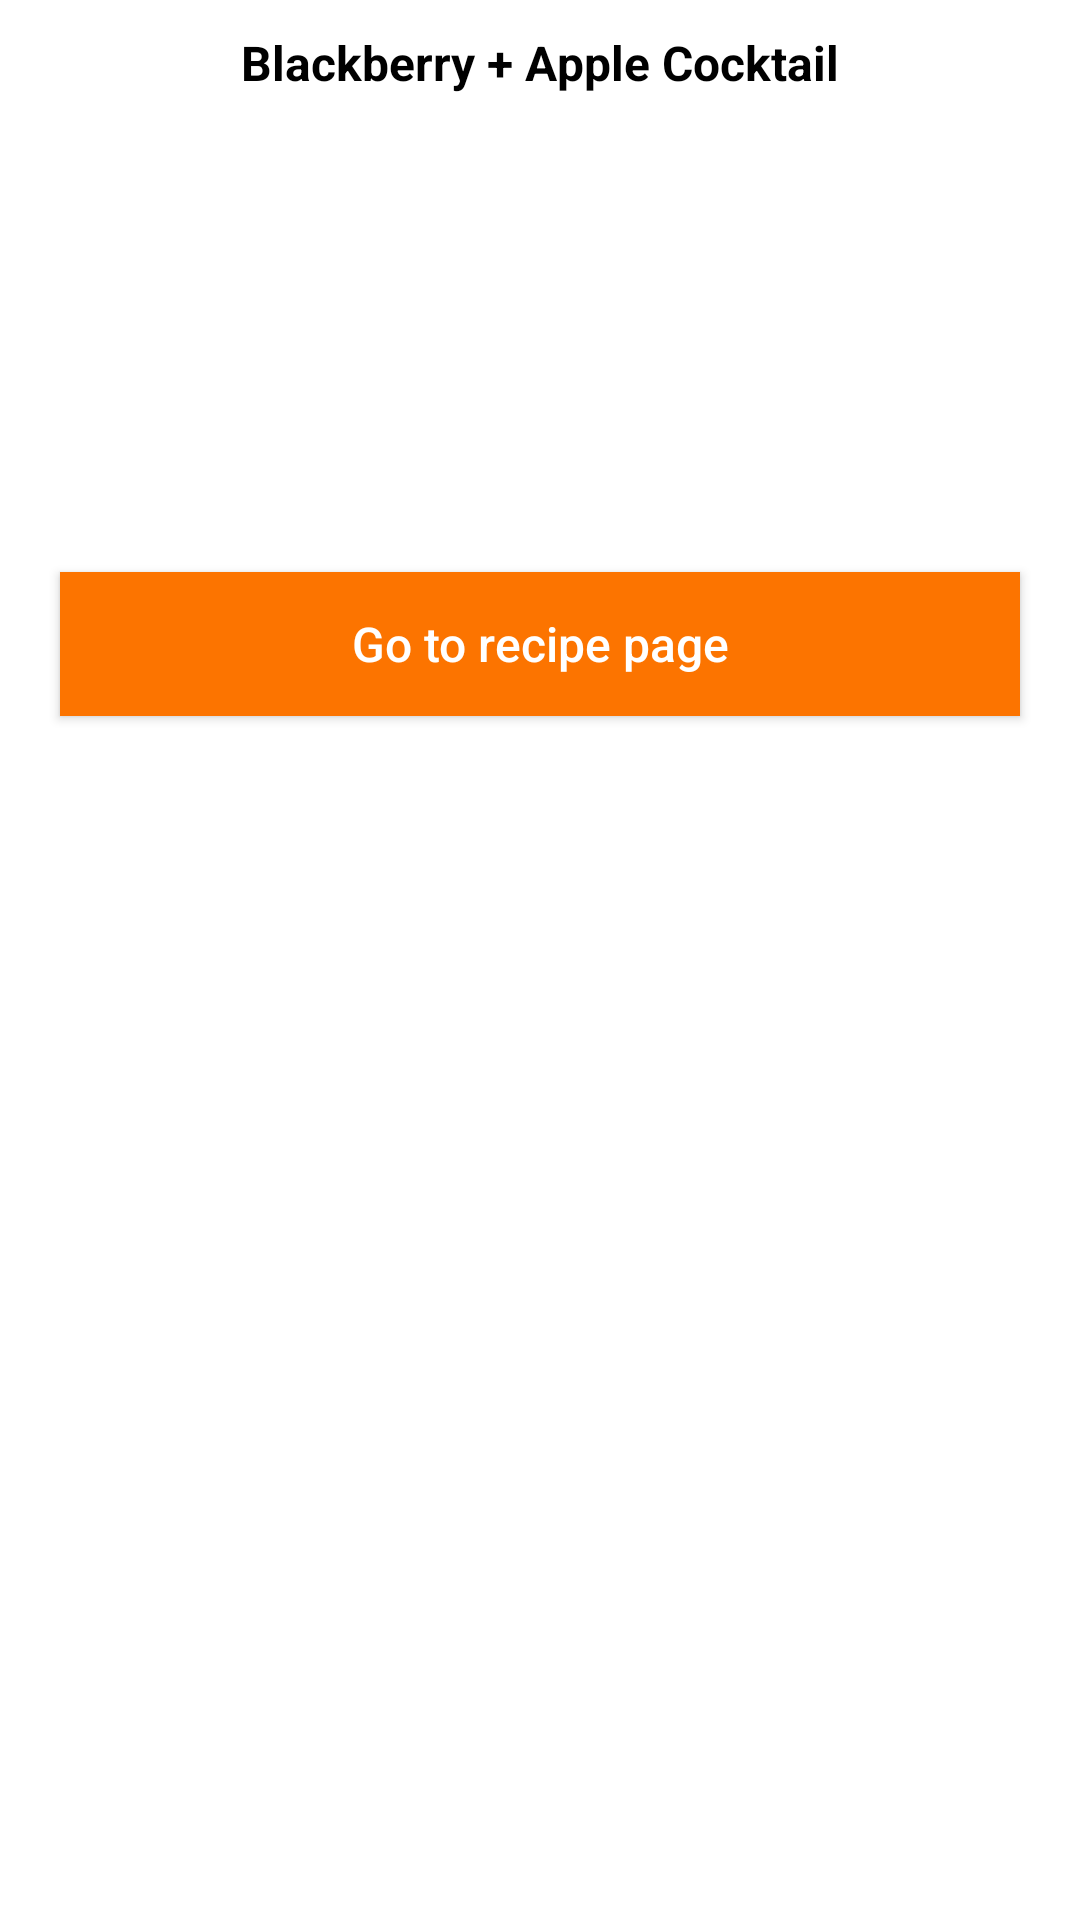

This screen was rendered from an Android layout file. Write that file and the resources it references.
<!-- AndroidManifest.xml: application theme Theme.EdamaTest -->
<!-- res/layout/recipe_search_result_details.xml -->
<?xml version="1.0" encoding="utf-8"?>
<androidx.constraintlayout.widget.ConstraintLayout xmlns:android="http://schemas.android.com/apk/res/android"
    xmlns:app="http://schemas.android.com/apk/res-auto"
    xmlns:tools="http://schemas.android.com/tools"
    android:layout_width="match_parent"
    android:layout_height="wrap_content"
    android:paddingBottom="20dp">

    <TextView
        android:id="@+id/tv_title"
        android:layout_width="wrap_content"
        android:layout_height="wrap_content"
        android:layout_marginStart="20dp"
        android:layout_marginTop="10dp"
        android:layout_marginEnd="20dp"
        android:text="Blackberry + Apple Cocktail"
        android:textColor="@color/black"
        android:textSize="16sp"
        android:textStyle="bold"
        app:layout_constraintEnd_toEndOf="parent"
        app:layout_constraintStart_toStartOf="parent"
        app:layout_constraintTop_toTopOf="parent" />

    <ImageView
        android:id="@id/image"
        android:layout_width="100dp"
        android:layout_height="100dp"
        android:layout_marginTop="10dp"
        app:layout_constraintEnd_toEndOf="parent"
        app:layout_constraintStart_toStartOf="parent"
        app:layout_constraintTop_toBottomOf="@id/tv_title"/>

    <TextView
        android:id="@+id/ingredients"
        android:layout_width="0dp"
        android:layout_height="wrap_content"
        android:layout_marginHorizontal="20dp"
        android:layout_marginTop="10dp"
        android:lineHeight="20dp"
        app:layout_constraintEnd_toEndOf="parent"
        app:layout_constraintStart_toStartOf="parent"
        app:layout_constraintTop_toBottomOf="@id/image" />

    <androidx.appcompat.widget.AppCompatButton
        android:id="@+id/btn_go_to_recipe"
        android:layout_width="match_parent"
        android:layout_height="wrap_content"
        android:layout_marginHorizontal="20dp"
        android:layout_marginTop="20dp"
        android:background="@color/yellow_dark_dark_custom"
        android:text="Go to recipe page"
        android:textAllCaps="false"
        android:textColor="@color/white"
        android:textSize="16dp"
        app:layout_constraintTop_toBottomOf="@id/ingredients" />

</androidx.constraintlayout.widget.ConstraintLayout>
<!-- resources referenced by this layout -->
<resources>
  <color name="black">#FF000000</color>
  <color name="white">#FFFFFFFF</color>
  <color name="yellow_dark_dark_custom">#FC7400</color>
  <style name="Theme.EdamaTest" parent="Theme.MaterialComponents.DayNight.DarkActionBar">
          
          <item name="colorPrimary">@color/blue_dark</item>
          <item name="colorOnPrimary">@color/teal_200</item>
          <item name="colorPrimaryContainer">@color/blue</item>
          <item name="colorOnPrimaryContainer">@color/blue_light_light</item>
          
          <item name="colorSecondary">@color/yellow_dark_dark_custom</item>
          <item name="colorSecondaryVariant">@color/teal_700</item>
          <item name="colorOnSecondary">@color/black</item>
          
          <item name="android:statusBarColor">@color/blue_dark</item>
          
          <item name="android:windowActionBar">false</item>
      </style>
  <color name="blue_dark">#28527A</color>
  <color name="teal_200">#FF03DAC5</color>
  <color name="blue">#2674BD</color>
  
      On-primary container - is applied to content (icons, text, etc.) that sits on top of primary container
  <color name="blue_light_light">#E2F2FF</color>
  <color name="teal_700">#FF018786</color>
</resources>
